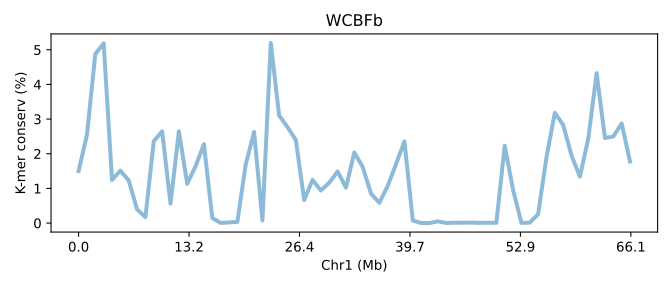

Data behind this chart, as committed beside it:
SeqID	Chr1 (Mb)	K-mer conserv (%)	Group	Group_chrom
COSVb.chr1	0.0	1.504	0	0
COSVb.chr1	0.01513	2.547	0	0
COSVb.chr1	0.03026	4.878	0	0
COSVb.chr1	0.04539	5.185	0	0
COSVb.chr1	0.06052	1.244	0	0
COSVb.chr1	0.07564	1.512	0	0
COSVb.chr1	0.09077	1.233	0	0
COSVb.chr1	0.1059	0.3948	0	0
COSVb.chr1	0.121	0.1724	0	0
COSVb.chr1	0.1362	2.364	0	0
COSVb.chr1	0.1513	2.647	0	0
COSVb.chr1	0.1664	0.5598	0	0
COSVb.chr1	0.1815	2.647	0	0
COSVb.chr1	0.1967	1.135	0	0
COSVb.chr1	0.2118	1.641	0	0
COSVb.chr1	0.2269	2.277	0	0
COSVb.chr1	0.2421	0.1467	0	0
COSVb.chr1	0.2572	0.00395	0	0
COSVb.chr1	0.2723	0.01868	0	0
COSVb.chr1	0.2874	0.03511	0	0
COSVb.chr1	0.3026	1.688	0	0
COSVb.chr1	0.3177	2.63	0	0
COSVb.chr1	0.3328	0.07809	0	0
COSVb.chr1	0.348	5.197	0	0
COSVb.chr1	0.3631	3.108	0	0
COSVb.chr1	0.3782	2.769	0	0
COSVb.chr1	0.3933	2.399	0	0
COSVb.chr1	0.4085	0.6653	0	0
COSVb.chr1	0.4236	1.246	0	0
COSVb.chr1	0.4387	0.9388	0	0
COSVb.chr1	0.4539	1.166	0	0
COSVb.chr1	0.469	1.489	0	0
COSVb.chr1	0.4841	1.022	0	0
COSVb.chr1	0.4992	2.036	0	0
COSVb.chr1	0.5144	1.623	0	0
COSVb.chr1	0.5295	0.8491	0	0
COSVb.chr1	0.5446	0.5851	0	0
COSVb.chr1	0.5598	1.076	0	0
COSVb.chr1	0.5749	1.706	0	0
COSVb.chr1	0.59	2.357	0	0
COSVb.chr1	0.6052	0.07545	0	0
COSVb.chr1	0.6203	0.002113	0	0
COSVb.chr1	0.6354	0.001337	0	0
COSVb.chr1	0.6505	0.04943	0	0
COSVb.chr1	0.6657	0.00271	0	0
COSVb.chr1	0.6808	0.009817	0	0
COSVb.chr1	0.6959	0.01168	0	0
COSVb.chr1	0.7111	0.01521	0	0
COSVb.chr1	0.7262	0.006223	0	0
COSVb.chr1	0.7413	0.0101	0	0
COSVb.chr1	0.7564	0.007583	0	0
COSVb.chr1	0.7716	2.23	0	0
COSVb.chr1	0.7867	0.9602	0	0
COSVb.chr1	0.8018	0.007057	0	0
COSVb.chr1	0.817	0.01337	0	0
COSVb.chr1	0.8321	0.2568	0	0
COSVb.chr1	0.8472	1.899	0	0
COSVb.chr1	0.8623	3.182	0	0
COSVb.chr1	0.8775	2.827	0	0
COSVb.chr1	0.8926	1.948	0	0
... 7 more rows
